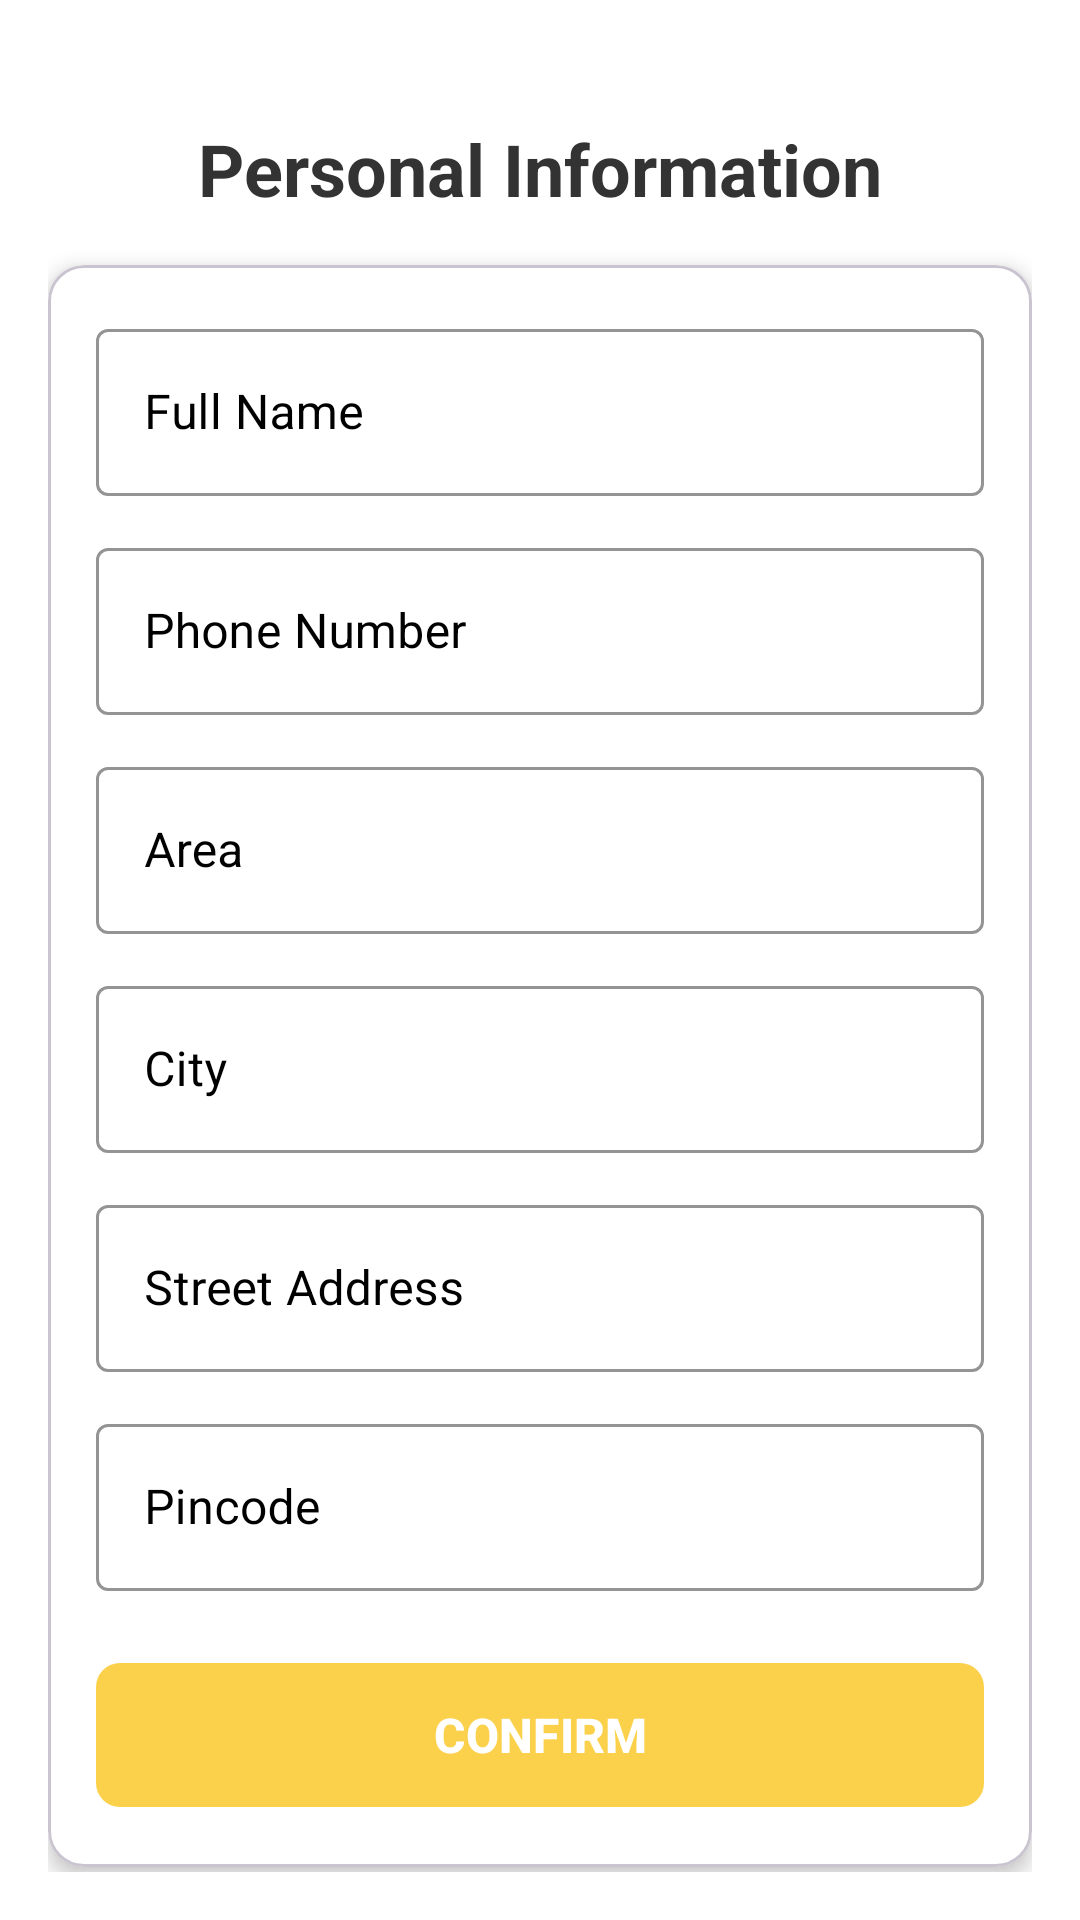

This screen was rendered from an Android layout file. Write that file and the resources it references.
<!-- AndroidManifest.xml: application theme Theme.ShopEase2 -->
<!-- res/layout/activity_userdetail.xml -->
<?xml version="1.0" encoding="utf-8"?>
<androidx.constraintlayout.widget.ConstraintLayout xmlns:android="http://schemas.android.com/apk/res/android"
    xmlns:app="http://schemas.android.com/apk/res-auto"
    xmlns:tools="http://schemas.android.com/tools"
    android:layout_width="match_parent"
    android:layout_height="match_parent"
    android:background="#FFFFFF"
    android:padding="16dp">

    <TextView
        android:id="@+id/tvTitle"
        android:layout_width="wrap_content"
        android:layout_height="wrap_content"
        android:layout_marginTop="24dp"
        android:text="Personal Information"
        android:textColor="#333333"
        android:textSize="24sp"
        android:textStyle="bold"
        app:layout_constraintEnd_toEndOf="parent"
        app:layout_constraintStart_toStartOf="parent"
        app:layout_constraintTop_toTopOf="parent" />

    <com.google.android.material.card.MaterialCardView
        android:layout_width="match_parent"
        android:layout_height="wrap_content"
        android:layout_marginTop="16dp"
        app:cardCornerRadius="12dp"
        app:cardElevation="4dp"
        app:cardBackgroundColor="@android:color/white"
        app:layout_constraintEnd_toEndOf="parent"
        app:layout_constraintStart_toStartOf="parent"
        app:layout_constraintTop_toBottomOf="@+id/tvTitle">

        <LinearLayout
            android:layout_width="match_parent"
            android:layout_height="wrap_content"
            android:orientation="vertical"
            android:padding="16dp">

            
            <com.google.android.material.textfield.TextInputLayout
                android:id="@+id/tilFullName"
                style="@style/Widget.MaterialComponents.TextInputLayout.OutlinedBox"
                android:layout_width="match_parent"
                android:layout_height="wrap_content"
                android:layout_marginBottom="12dp"
                android:hint="Full Name"
                android:textColorHint="@color/black"
                app:boxStrokeColor="#FBD14C"
                app:hintTextColor="#FBD14C">

                <com.google.android.material.textfield.TextInputEditText
                    android:id="@+id/etFullName"
                    android:layout_width="match_parent"
                    android:layout_height="wrap_content"
                    android:inputType="textPersonName" />
            </com.google.android.material.textfield.TextInputLayout>

            
            <com.google.android.material.textfield.TextInputLayout
                android:id="@+id/tilPhoneNumber"
                style="@style/Widget.MaterialComponents.TextInputLayout.OutlinedBox"
                android:layout_width="match_parent"
                android:layout_height="wrap_content"
                android:layout_marginBottom="12dp"
                android:hint="Phone Number"
                android:textColorHint="@color/black"
                app:boxStrokeColor="#FBD14C"
                app:hintTextColor="#FBD14C">

                <com.google.android.material.textfield.TextInputEditText
                    android:id="@+id/etPhoneNumber"
                    android:layout_width="match_parent"
                    android:layout_height="wrap_content"
                    android:inputType="phone" />
            </com.google.android.material.textfield.TextInputLayout>

            
            <com.google.android.material.textfield.TextInputLayout
                android:id="@+id/tilArea"
                style="@style/Widget.MaterialComponents.TextInputLayout.OutlinedBox"
                android:layout_width="match_parent"
                android:layout_height="wrap_content"
                android:layout_marginBottom="12dp"
                android:hint="Area"
                android:textColorHint="@color/black"
                app:boxStrokeColor="#FBD14C"
                app:hintTextColor="#FBD14C">

                <com.google.android.material.textfield.TextInputEditText
                    android:id="@+id/etArea"
                    android:layout_width="match_parent"
                    android:layout_height="wrap_content"
                    android:inputType="text" />
            </com.google.android.material.textfield.TextInputLayout>

            
            <com.google.android.material.textfield.TextInputLayout
                android:id="@+id/tilCity"
                style="@style/Widget.MaterialComponents.TextInputLayout.OutlinedBox"
                android:layout_width="match_parent"
                android:layout_height="wrap_content"
                android:layout_marginBottom="12dp"
                android:hint="City"
                android:textColorHint="@color/black"
                app:boxStrokeColor="#FBD14C"
                app:hintTextColor="#FBD14C">

                <com.google.android.material.textfield.TextInputEditText
                    android:id="@+id/etCity"
                    android:layout_width="match_parent"
                    android:layout_height="wrap_content"
                    android:inputType="text" />
            </com.google.android.material.textfield.TextInputLayout>

            
            <com.google.android.material.textfield.TextInputLayout
                android:id="@+id/tilStreetAddress"
                style="@style/Widget.MaterialComponents.TextInputLayout.OutlinedBox"
                android:layout_width="match_parent"
                android:layout_height="wrap_content"
                android:layout_marginBottom="12dp"
                android:hint="Street Address"
                android:textColorHint="@color/black"
                app:boxStrokeColor="#FBD14C"
                app:hintTextColor="#FBD14C">

                <com.google.android.material.textfield.TextInputEditText
                    android:id="@+id/etStreetAddress"
                    android:layout_width="match_parent"
                    android:layout_height="wrap_content"
                    android:inputType="textPostalAddress" />
            </com.google.android.material.textfield.TextInputLayout>

            
            <com.google.android.material.textfield.TextInputLayout
                android:id="@+id/tilPincode"
                style="@style/Widget.MaterialComponents.TextInputLayout.OutlinedBox"
                android:layout_width="match_parent"
                android:layout_height="wrap_content"
                android:layout_marginBottom="20dp"
                android:hint="Pincode"
                android:textColorHint="@color/black"
                app:boxStrokeColor="#FBD14C"
                app:hintTextColor="#FBD14C">

                <com.google.android.material.textfield.TextInputEditText
                    android:id="@+id/etPincode"
                    android:layout_width="match_parent"
                    android:layout_height="wrap_content"
                    android:inputType="number" />
            </com.google.android.material.textfield.TextInputLayout>

            
            <com.google.android.material.button.MaterialButton
                android:id="@+id/btnConfirm"
                android:layout_width="match_parent"
                android:layout_height="56dp"
                android:text="CONFIRM"
                android:textColor="#FFFFFF"
                android:textSize="16sp"
                android:textStyle="bold"
                app:backgroundTint="#FBD14C"
                app:cornerRadius="8dp" />
        </LinearLayout>
    </com.google.android.material.card.MaterialCardView>
</androidx.constraintlayout.widget.ConstraintLayout>
<!-- resources referenced by this layout -->
<resources>
  <color name="black">#FF000000</color>
  <style name="Theme.ShopEase2" parent="Base.Theme.ShopEase2" />
  <style name="Base.Theme.ShopEase2" parent="Theme.Material3.DayNight.NoActionBar">
          
          
      </style>
</resources>
